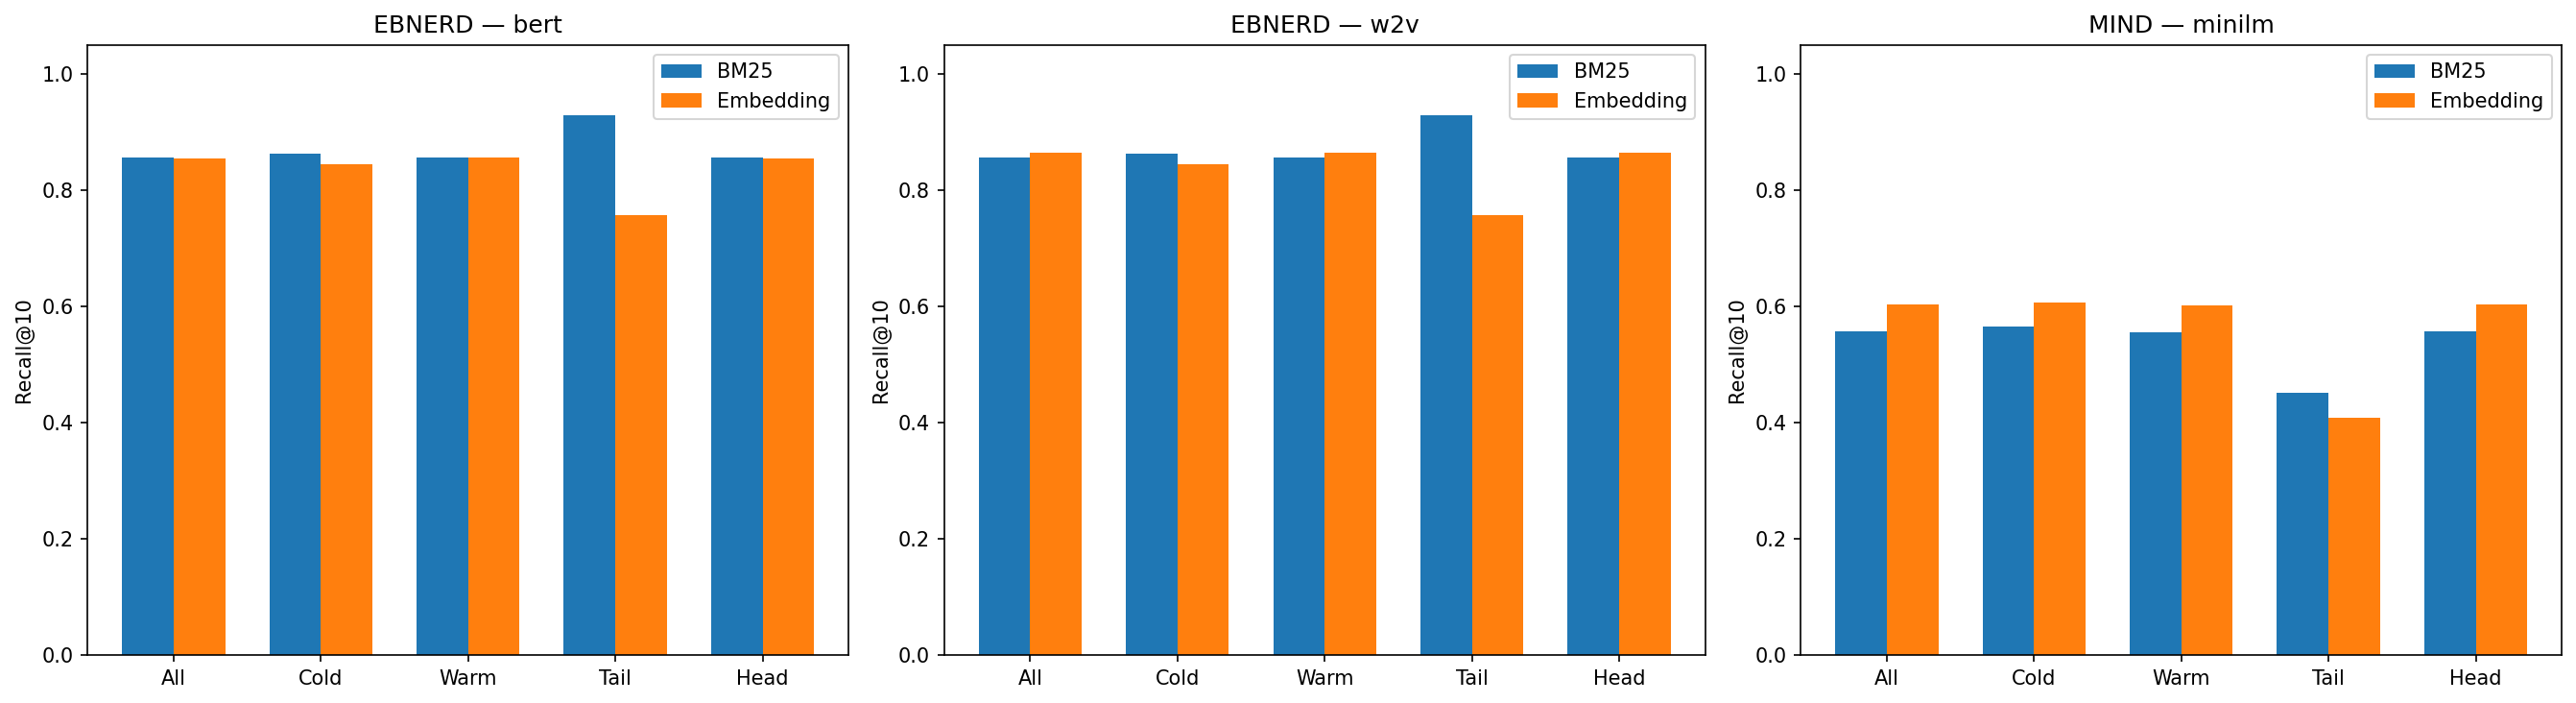

Source data for this figure (header and first rows):
dataset, K, slice, bm25_recall, embed_model, embed_recall, bm25_n, embed_n, bm25_wins
mind, 5, all, 0.3914, minilm, 0.4337, 431517, 431517, 0
mind, 5, cold, 0.3951, minilm, 0.4319, 72030, 72030, 0
mind, 5, warm, 0.3907, minilm, 0.4341, 359487, 359487, 0
mind, 5, tail, 0.2817, minilm, 0.338, 71, 71, 0
mind, 5, head, 0.3914, minilm, 0.4337, 431446, 431446, 0
mind, 10, all, 0.5566, minilm, 0.6029, 431517, 431517, 0
mind, 10, cold, 0.5654, minilm, 0.6062, 72030, 72030, 0
mind, 10, warm, 0.5549, minilm, 0.6022, 359487, 359487, 0
mind, 10, tail, 0.4507, minilm, 0.4085, 71, 71, 1
mind, 10, head, 0.5567, minilm, 0.6029, 431446, 431446, 0
mind, 50, all, 0.9137, minilm, 0.9294, 431517, 431517, 0
mind, 50, cold, 0.9188, minilm, 0.9293, 72030, 72030, 0
mind, 50, warm, 0.9127, minilm, 0.9295, 359487, 359487, 0
mind, 50, tail, 0.8169, minilm, 0.8169, 71, 71, 0
mind, 50, head, 0.9137, minilm, 0.9295, 431446, 431446, 0
mind, 100, all, 0.9832, minilm, 0.987, 431517, 431517, 0
mind, 100, cold, 0.9839, minilm, 0.9862, 72030, 72030, 0
mind, 100, warm, 0.9831, minilm, 0.9872, 359487, 359487, 0
mind, 100, tail, 0.9577, minilm, 0.9718, 71, 71, 0
mind, 100, head, 0.9832, minilm, 0.9871, 431446, 431446, 0
mind, 200, all, 0.9991, minilm, 0.9994, 431517, 431517, 0
mind, 200, cold, 0.9993, minilm, 0.9994, 72030, 72030, 0
mind, 200, warm, 0.9991, minilm, 0.9994, 359487, 359487, 0
mind, 200, tail, 0.9859, minilm, 1.0, 71, 71, 0
mind, 200, head, 0.9992, minilm, 0.9994, 431446, 431446, 0
ebnerd, 5, all, 0.5745, w2v, 0.6027, 1678989, 1678989, 0
ebnerd, 5, cold, 0.6081, w2v, 0.522, 70219, 70219, 1
ebnerd, 5, warm, 0.573, w2v, 0.6062, 1608770, 1608770, 0
ebnerd, 5, tail, 0.6429, w2v, 0.5286, 70, 70, 1
ebnerd, 5, head, 0.5745, w2v, 0.6027, 1678919, 1678919, 0
ebnerd, 10, all, 0.8567, w2v, 0.8634, 1678989, 1678989, 0
ebnerd, 10, cold, 0.8622, w2v, 0.8443, 70219, 70219, 1
ebnerd, 10, warm, 0.8565, w2v, 0.8643, 1608770, 1608770, 0
ebnerd, 10, tail, 0.9286, w2v, 0.7571, 70, 70, 1
ebnerd, 10, head, 0.8567, w2v, 0.8634, 1678919, 1678919, 0
ebnerd, 50, all, 0.9997, w2v, 0.9997, 1678989, 1678989, 0
ebnerd, 50, cold, 0.9996, w2v, 0.9997, 70219, 70219, 0
ebnerd, 50, warm, 0.9997, w2v, 0.9997, 1608770, 1608770, 0
ebnerd, 50, tail, 0.9857, w2v, 0.9857, 70, 70, 0
ebnerd, 50, head, 0.9997, w2v, 0.9997, 1678919, 1678919, 0
ebnerd, 100, all, 1.0, w2v, 1.0, 1678989, 1678989, 0
ebnerd, 100, cold, 1.0, w2v, 1.0, 70219, 70219, 0
ebnerd, 100, warm, 1.0, w2v, 1.0, 1608770, 1608770, 0
ebnerd, 100, tail, 1.0, w2v, 1.0, 70, 70, 0
ebnerd, 100, head, 1.0, w2v, 1.0, 1678919, 1678919, 0
ebnerd, 200, all, 1.0, w2v, 1.0, 1678989, 1678989, 0
ebnerd, 200, cold, 1.0, w2v, 1.0, 70219, 70219, 0
ebnerd, 200, warm, 1.0, w2v, 1.0, 1608770, 1608770, 0
ebnerd, 200, tail, 1.0, w2v, 1.0, 70, 70, 0
ebnerd, 200, head, 1.0, w2v, 1.0, 1678919, 1678919, 0
ebnerd, 5, all, 0.5745, bert, 0.5866, 1678989, 1678989, 0
ebnerd, 5, cold, 0.6081, bert, 0.522, 70219, 70219, 1
ebnerd, 5, warm, 0.573, bert, 0.5894, 1608770, 1608770, 0
ebnerd, 5, tail, 0.6429, bert, 0.5571, 70, 70, 1
ebnerd, 5, head, 0.5745, bert, 0.5866, 1678919, 1678919, 0
ebnerd, 10, all, 0.8567, bert, 0.8551, 1678989, 1678989, 1
ebnerd, 10, cold, 0.8622, bert, 0.8444, 70219, 70219, 1
ebnerd, 10, warm, 0.8565, bert, 0.8556, 1608770, 1608770, 1
ebnerd, 10, tail, 0.9286, bert, 0.7571, 70, 70, 1
ebnerd, 10, head, 0.8567, bert, 0.8551, 1678919, 1678919, 1
... 15 more rows
